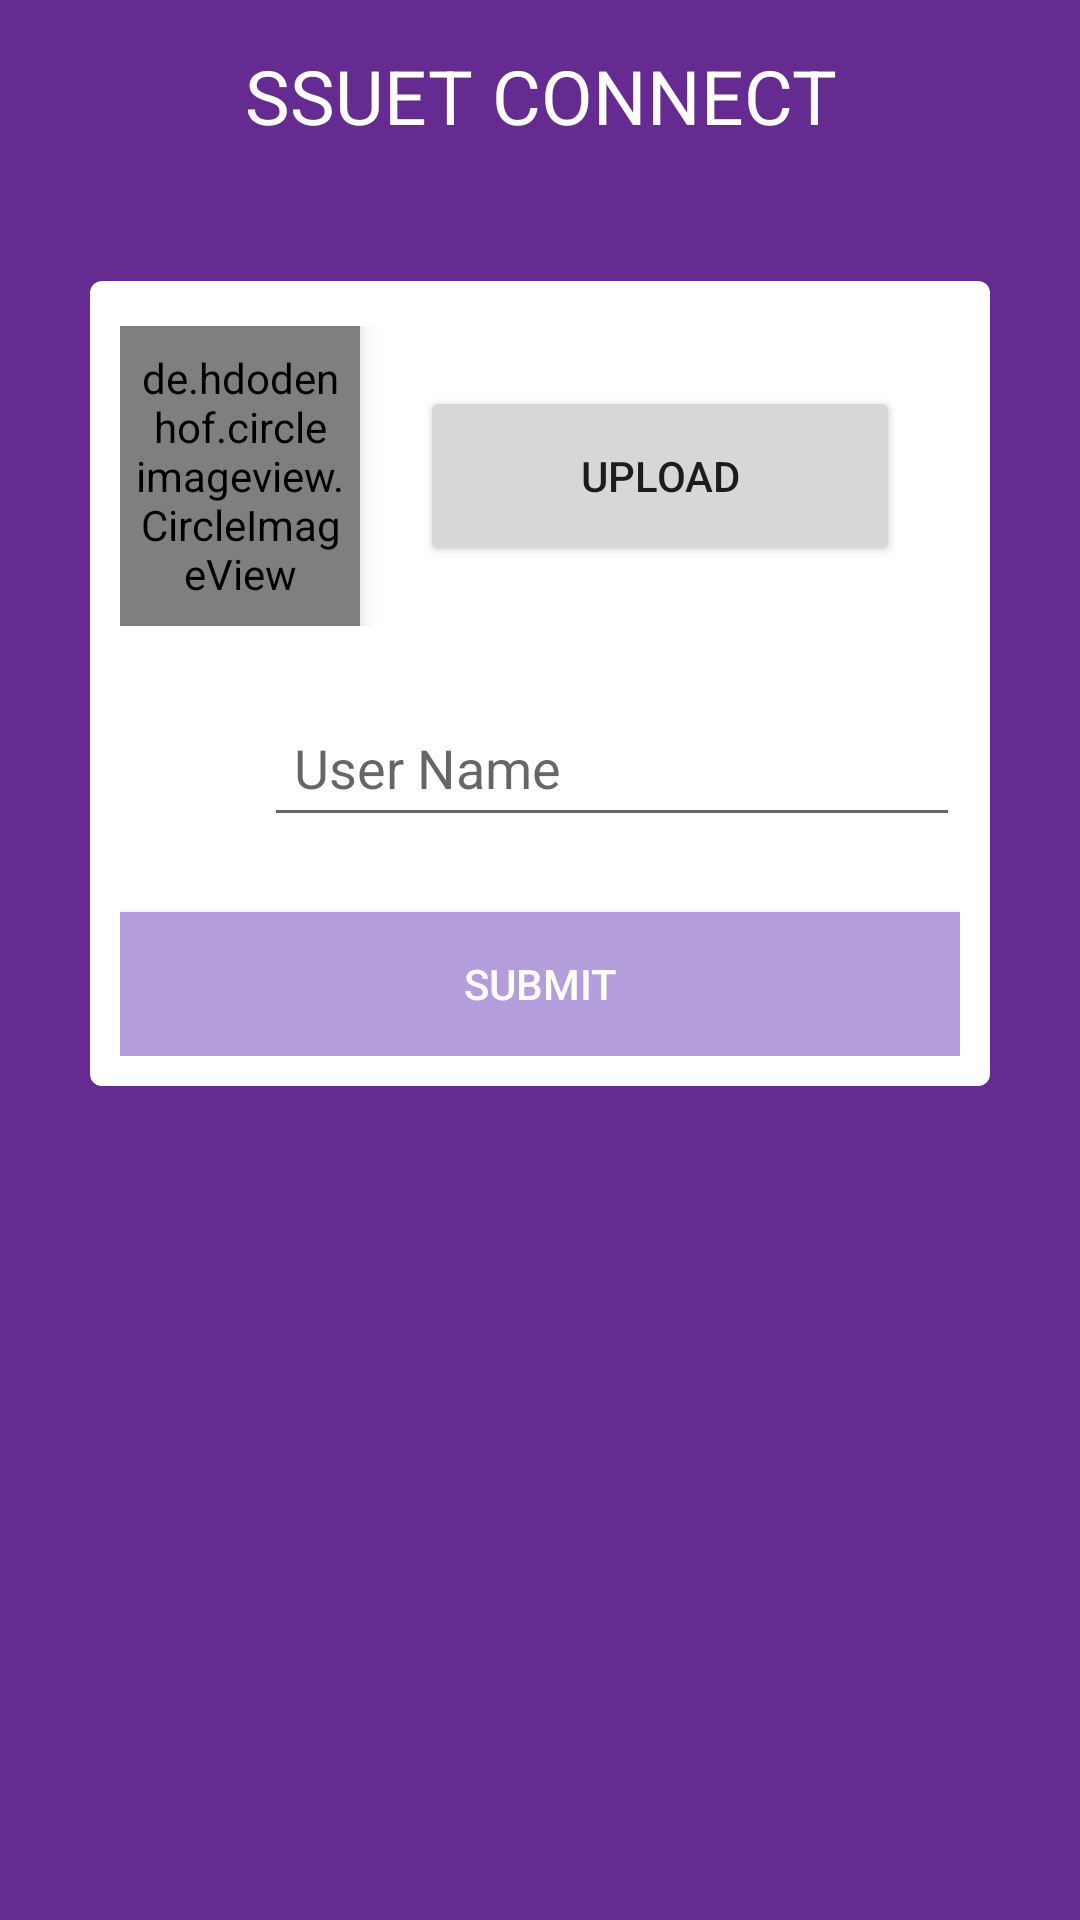

This screen was rendered from an Android layout file. Write that file and the resources it references.
<!-- AndroidManifest.xml: application theme Theme.DesignDemo -->
<!-- res/layout/activity_setup.xml -->
<?xml version="1.0" encoding="utf-8"?>
<ScrollView xmlns:android="http://schemas.android.com/apk/res/android"
    android:layout_width="match_parent"
    android:layout_height="match_parent"
    android:fillViewport="true"
    android:scrollbars="none"
    android:overScrollMode="never">

    <LinearLayout
        android:layout_width="match_parent"
        android:layout_height="wrap_content"
        android:background="@color/colorPrimary"
        android:clickable="true"
        android:orientation="vertical">


        <TextView
            android:id="@+id/title"
            android:layout_width="match_parent"
            android:layout_height="wrap_content"
            android:background="@color/colorPrimary"
            android:gravity="center"
            android:padding="15dp"
            android:text="SSUET CONNECT"
            android:textColor="#fff"
            android:textSize="25sp" />

        
        
        
        
        
        


        <LinearLayout
            android:id="@+id/fieldsContainer"
            android:layout_width="match_parent"
            android:layout_height="wrap_content"
            android:layout_margin="30dp"
            android:background="@drawable/form_bg"
            android:orientation="vertical"
            android:padding="10dp">

            <LinearLayout
                android:layout_width="match_parent"
                android:layout_height="wrap_content"
                android:layout_marginTop="5dp"
                android:orientation="horizontal"
                android:layout_marginBottom="15dp">

                <de.hdodenhof.circleimageview.CircleImageView
                    xmlns:app="http://schemas.android.com/apk/res-auto"
                    android:id="@+id/profile_image_setup"
                    android:layout_width="0dp"
                    android:layout_height="100dp"
                    android:layout_weight="1"
                    android:elevation="5dp"
                    android:src="@drawable/profile_placeholder"
                    android:padding="5dp"
                    app:civ_border_width="1dp"
                    app:civ_border_color="#FF000000"/>

                <Button
                    android:layout_width="0dp"
                    android:layout_height="60dp"
                    android:layout_weight="2"
                    android:id="@+id/upload_button"
                    android:layout_margin="20dp"
                    android:text="Upload"
                    android:padding="10dp" />


            </LinearLayout>

            <LinearLayout
                android:layout_width="match_parent"
                android:layout_height="wrap_content">

                <ImageView
                    android:layout_width="48dp"
                    android:layout_height="48dp"
                    android:padding="10dp"
                    android:src="@drawable/icon_person_free_reg" />

                <android.support.design.widget.TextInputLayout
                    android:layout_width="match_parent"
                    android:layout_height="wrap_content">

                    <EditText
                        android:id="@+id/editTextUserName"
                        android:layout_width="match_parent"
                        android:layout_height="wrap_content"
                        android:layout_below="@+id/editText"
                        android:layout_gravity="center_horizontal"
                        android:layout_marginBottom="15dp"
                        android:ems="10"
                        android:hint="User Name"
                        android:inputType="textPersonName"
                        android:padding="10dp"
                        android:imeOptions="actionDone"
                        android:singleLine="true" />

                </android.support.design.widget.TextInputLayout>
            </LinearLayout>



            <Button
                android:id="@+id/submitButton"
                android:layout_width="match_parent"
                android:layout_height="wrap_content"
                android:layout_centerHorizontal="true"
                android:layout_marginTop="10dp"
                android:background="@color/colorPrimaryDark"
                android:padding="10dp"
                android:text="SUBMIT"
                android:textColor="#fff" />

        </LinearLayout>



    </LinearLayout>
</ScrollView>
<!-- resources referenced by this layout -->
<resources>
  <color name="colorPrimary">#652B91</color>
  <color name="colorPrimaryDark">#b39ddb</color>
  <!-- drawable form_bg (drawable) -->
  <?xml version="1.0" encoding="utf-8"?>
  <shape xmlns:android="http://schemas.android.com/apk/res/android"
         android:shape="rectangle">
      <corners
          android:radius="4dp"/>
      <solid
          android:color="#fff"/>
  
  
  </shape>
  <!-- drawable logo: png bitmap (drawable, 13208 bytes) -->
  <style name="Theme.DesignDemo" parent="Base.Theme.DesignDemo">
      </style>
  <style name="Base.Theme.DesignDemo" parent="Theme.AppCompat.DayNight.NoActionBar">
          <item name="colorPrimary">@color/colorPrimary</item>
          <item name="colorPrimaryDark">@color/colorPrimaryDark</item>
          <item name="colorAccent">@color/colorAccent</item>
      </style>
  <color name="colorAccent">#FF4081</color>
</resources>
